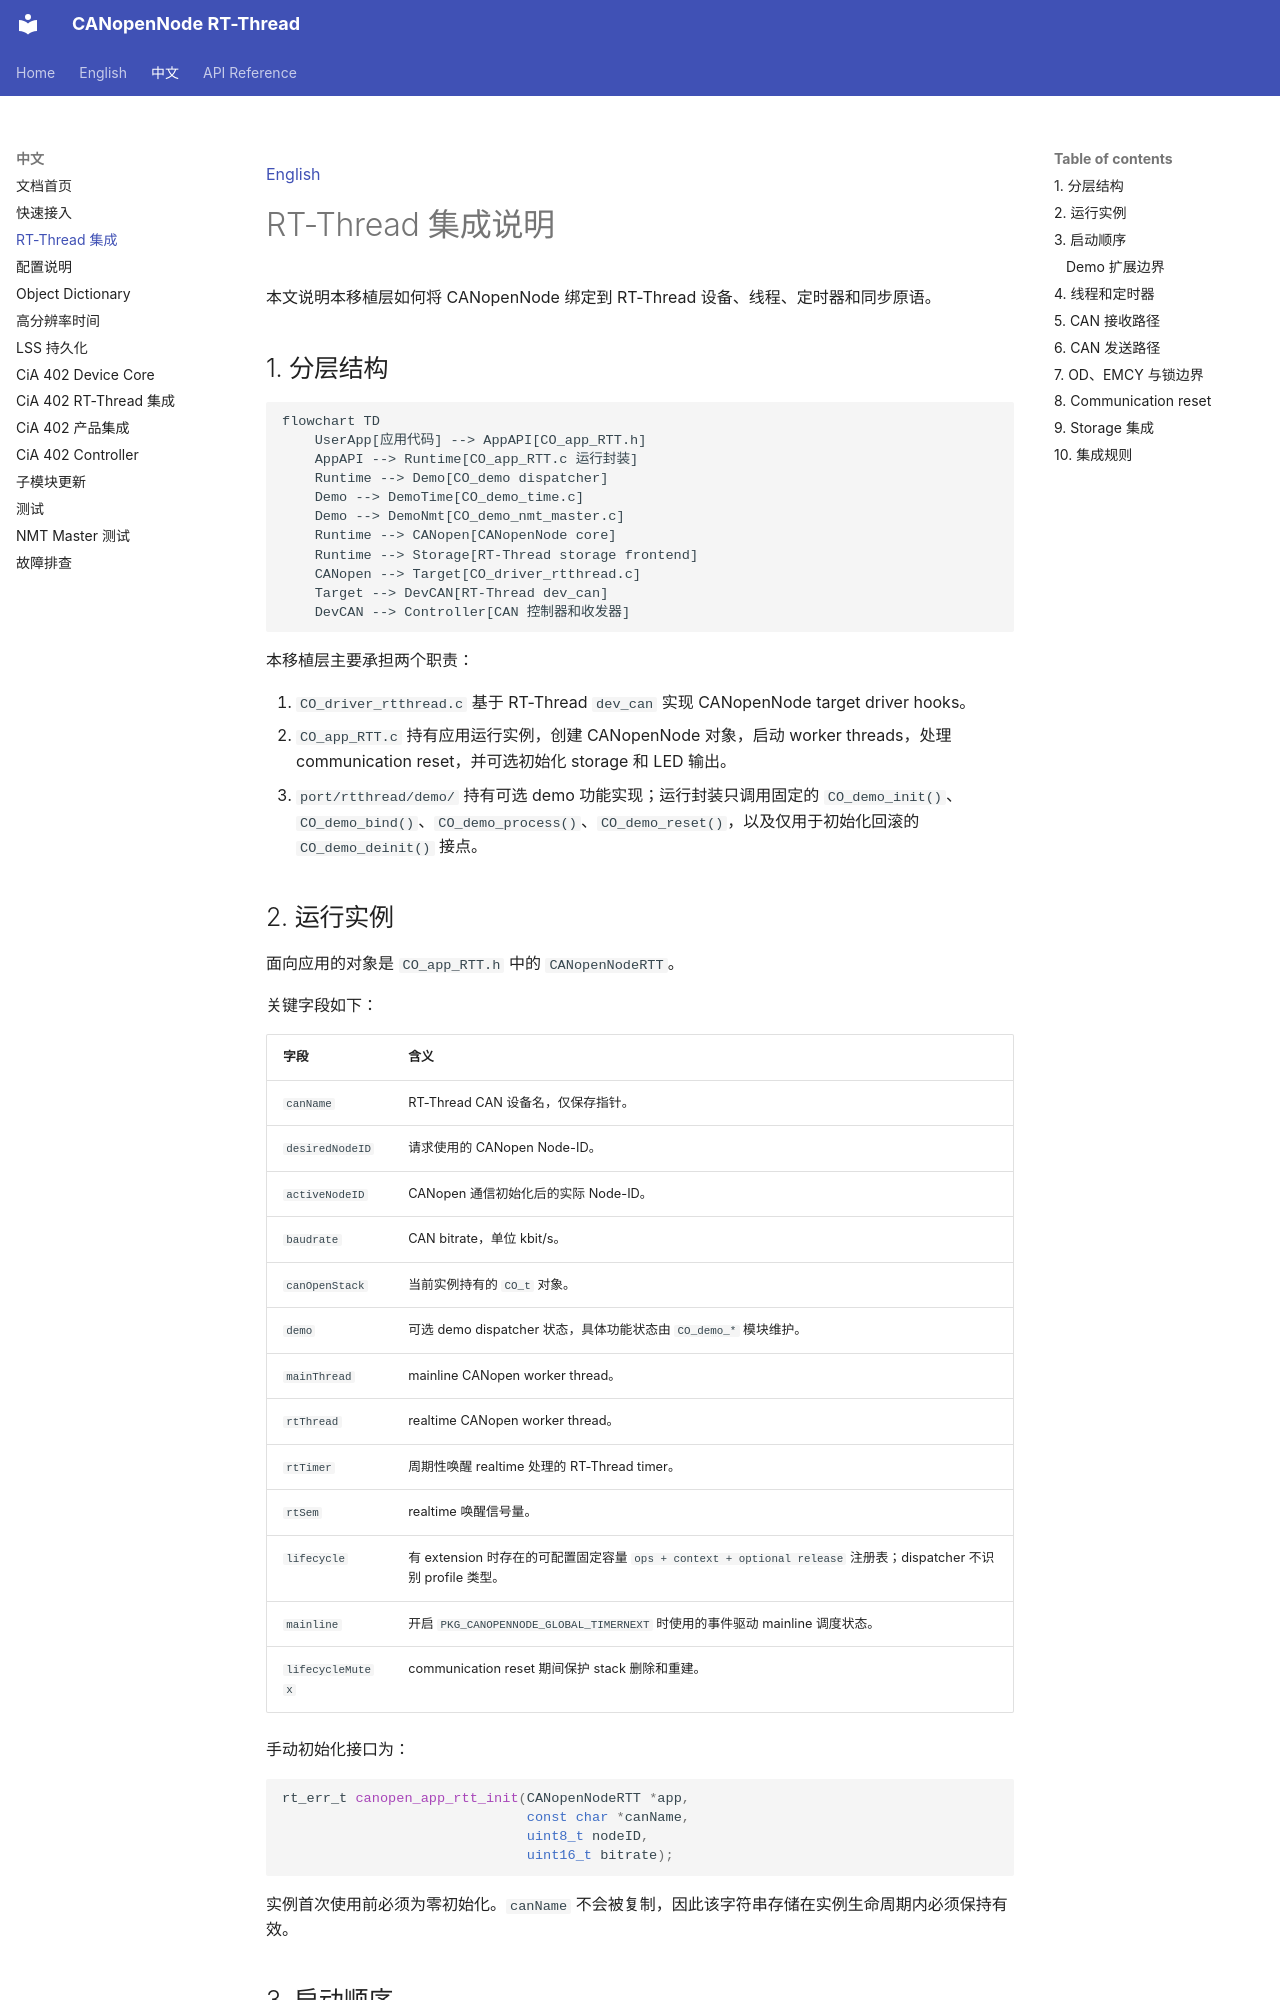

repository: wdfk-prog/canopennode-rtt · page: zh/rt-thread-integration/index.html · generator: mkdocs

[English](../en/rt-thread-integration.md)

# RT-Thread 集成说明

本文说明本移植层如何将 CANopenNode 绑定到 RT-Thread 设备、线程、定时器和同步原语。

## 1. 分层结构

```mermaid
flowchart TD
    UserApp[应用代码] --> AppAPI[CO_app_RTT.h]
    AppAPI --> Runtime[CO_app_RTT.c 运行封装]
    Runtime --> Demo[CO_demo dispatcher]
    Demo --> DemoTime[CO_demo_time.c]
    Demo --> DemoNmt[CO_demo_nmt_master.c]
    Runtime --> CANopen[CANopenNode core]
    Runtime --> Storage[RT-Thread storage frontend]
    CANopen --> Target[CO_driver_rtthread.c]
    Target --> DevCAN[RT-Thread dev_can]
    DevCAN --> Controller[CAN 控制器和收发器]
```

本移植层主要承担两个职责：

1. `CO_driver_rtthread.c` 基于 RT-Thread `dev_can` 实现 CANopenNode target driver hooks。
2. `CO_app_RTT.c` 持有应用运行实例，创建 CANopenNode 对象，启动 worker threads，处理 communication reset，并可选初始化 storage 和 LED 输出。
3. `port/rtthread/demo/` 持有可选 demo 功能实现；运行封装只调用固定的 `CO_demo_init()`、`CO_demo_bind()`、`CO_demo_process()`、`CO_demo_reset()`，以及仅用于初始化回滚的 `CO_demo_deinit()` 接点。

## 2. 运行实例

面向应用的对象是 `CO_app_RTT.h` 中的 `CANopenNodeRTT`。

关键字段如下：

| 字段 | 含义 |
|---|---|
| `canName` | RT-Thread CAN 设备名，仅保存指针。 |
| `desiredNodeID` | 请求使用的 CANopen Node-ID。 |
| `activeNodeID` | CANopen 通信初始化后的实际 Node-ID。 |
| `baudrate` | CAN bitrate，单位 kbit/s。 |
| `canOpenStack` | 当前实例持有的 `CO_t` 对象。 |
| `demo` | 可选 demo dispatcher 状态，具体功能状态由 `CO_demo_*` 模块维护。 |
| `mainThread` | mainline CANopen worker thread。 |
| `rtThread` | realtime CANopen worker thread。 |
| `rtTimer` | 周期性唤醒 realtime 处理的 RT-Thread timer。 |
| `rtSem` | realtime 唤醒信号量。 |
| `lifecycle` | 有 extension 时存在的可配置固定容量 `ops + context + optional release` 注册表；dispatcher 不识别 profile 类型。 |
| `mainline` | 开启 `PKG_CANOPENNODE_GLOBAL_TIMERNEXT` 时使用的事件驱动 mainline 调度状态。 |
| `lifecycleMutex` | communication reset 期间保护 stack 删除和重建。 |

手动初始化接口为：

```c
rt_err_t canopen_app_rtt_init(CANopenNodeRTT *app,
                              const char *canName,
                              uint8_t nodeID,
                              uint16_t bitrate);
```

实例首次使用前必须为零初始化。`canName` 不会被复制，因此该字符串存储在实例生命周期内必须保持有效。
